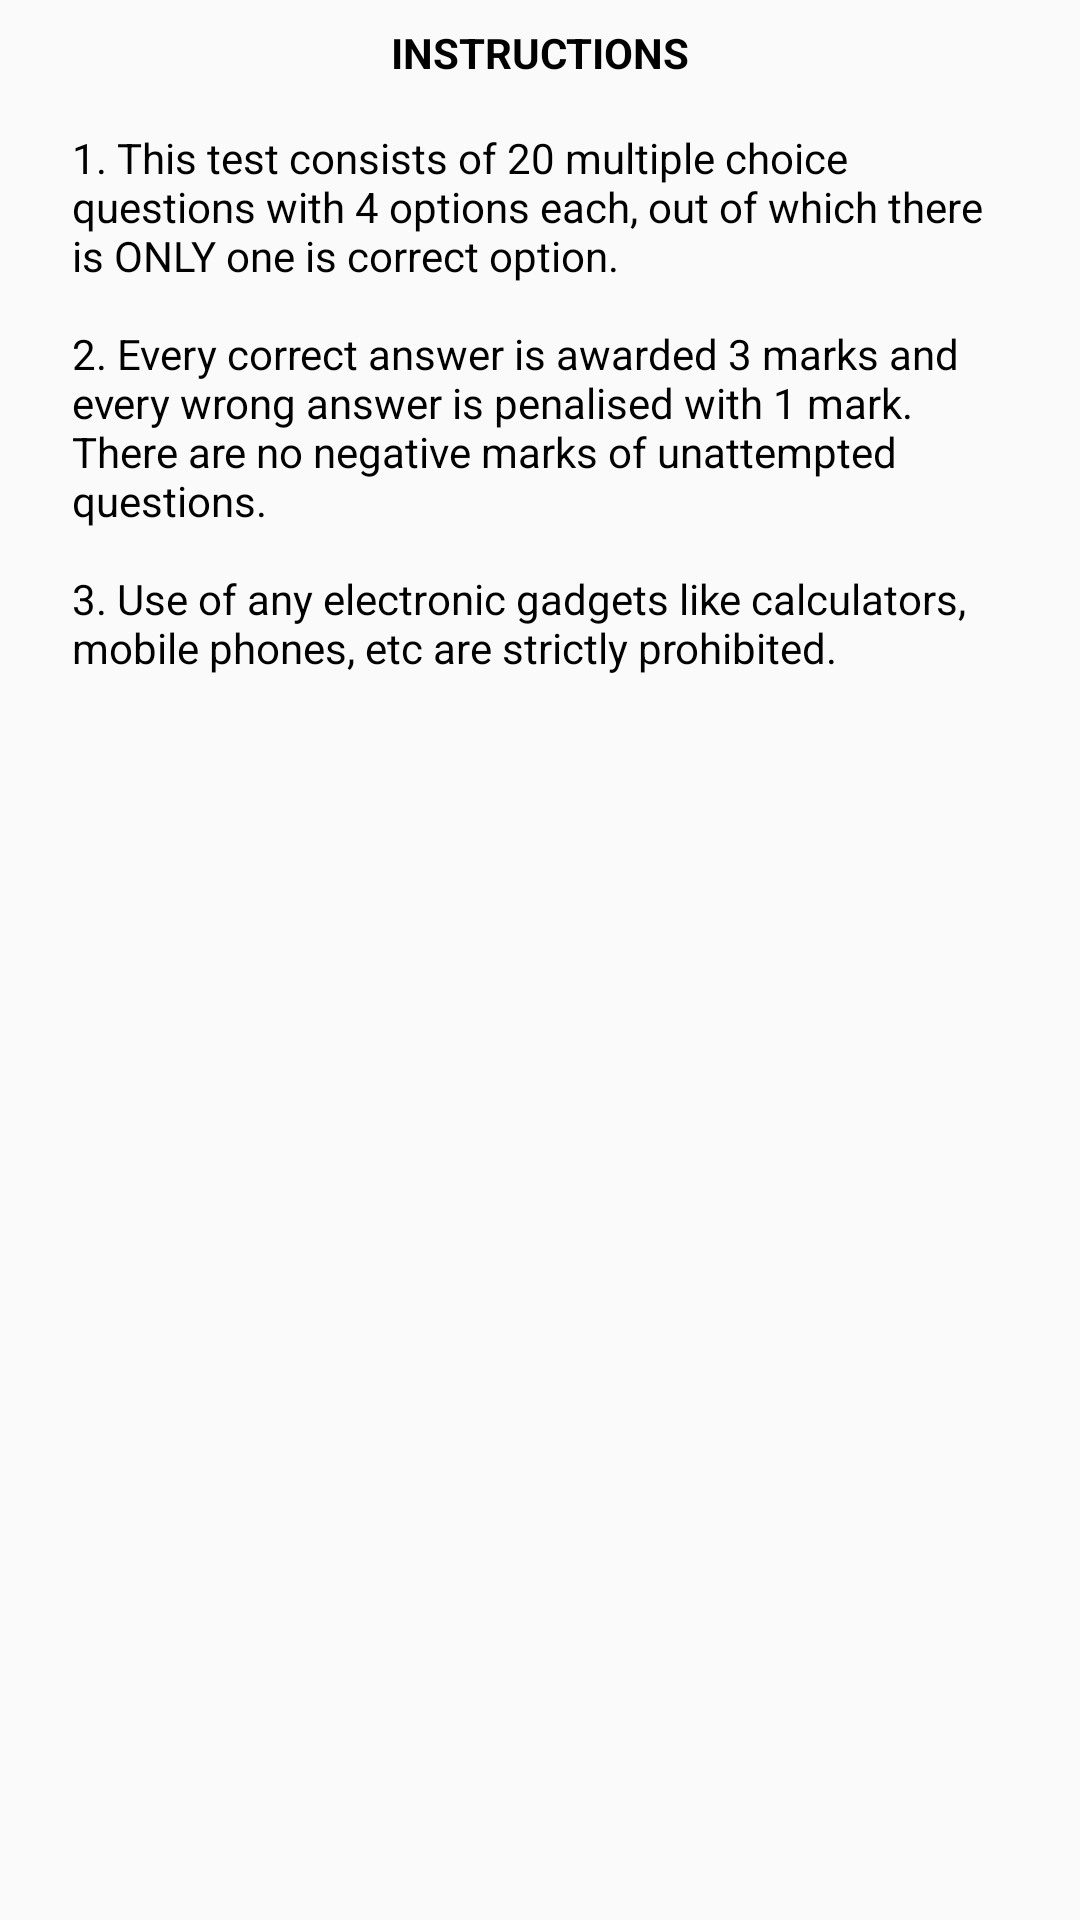

The Android layout XML behind this screen, and the referenced resources:
<!-- AndroidManifest.xml: application theme AppTheme -->
<!-- res/layout/content_test_start.xml -->
<?xml version="1.0" encoding="utf-8"?>
<android.support.v4.widget.NestedScrollView xmlns:android="http://schemas.android.com/apk/res/android"
    android:layout_width="match_parent"
    android:layout_height="match_parent"
    app:layout_behavior="@string/appbar_scrolling_view_behavior"
    xmlns:app="http://schemas.android.com/apk/res-auto">

        <LinearLayout
            android:layout_width="match_parent"
            android:layout_height="wrap_content"
            android:id="@+id/textInstruct"
            android:orientation="vertical"
            android:padding="8dp"
            android:descendantFocusability="blocksDescendants">

            <TextView
                android:layout_width="match_parent"
                android:layout_height="wrap_content"
                android:text="INSTRUCTIONS"
                android:gravity="center_horizontal"
                android:textStyle="bold"
                android:textColor="@android:color/black"/>

            <TextView
                android:layout_width="match_parent"
                android:layout_height="wrap_content"
                android:textColor="@android:color/black"
                android:layout_margin="16dp"
                android:text="@string/text_instruction"/>
        </LinearLayout>


</android.support.v4.widget.NestedScrollView>
<!-- resources referenced by this layout -->
<resources>
  <string name="text_instruction">1. This test consists of 20 multiple choice questions with 4 options each, out of which there is ONLY
                  one is correct option. \n\n2. Every correct answer is awarded 3 marks and every wrong answer is penalised with 1 mark. There are no negative marks of
                  unattempted questions. \n\n3. Use of any electronic gadgets like calculators, mobile phones, etc are strictly prohibited.</string>
  <style name="AppTheme" parent="Theme.AppCompat.Light.NoActionBar">
          
          <item name="colorPrimary">@color/colorPrimary</item>
          <item name="colorPrimaryDark">@color/colorPrimaryDark</item>
          <item name="colorAccent">@color/colorAccent</item>
          <item name="android:background">@null</item>
          
          <item name="background">@null</item>
      </style>
  <color name="colorPrimary">#27beec</color>
  <color name="colorPrimaryDark">#077bbe</color>
  <color name="colorAccent">#FF4081</color>
</resources>
